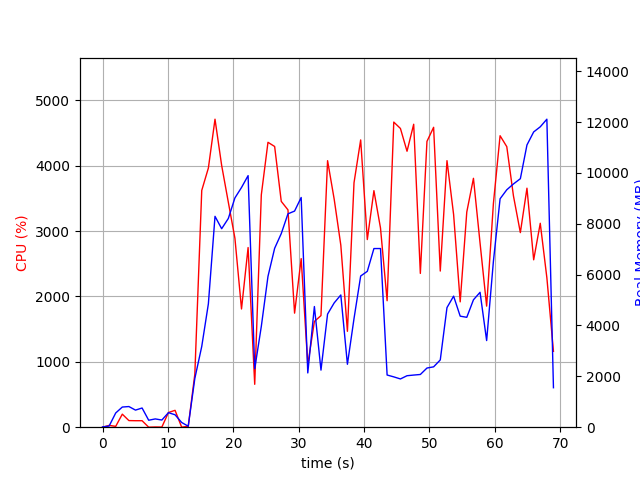

Source data for this figure (header and first rows):
elapsed_time, nproc, cpu, mem_real, mem_virtual
3.719329833984375e-05, 1, 0.0, 10.84, 3192
1.006, 2, 27.8, 45.31, 153.9
2.014, 4, 12.9, 559.4, 2150
3.022, 4, 199.4, 792.5, 2476
4.03, 4, 101.1, 812, 2477
5.039, 3, 99.2, 672, 2022
6.047, 3, 99.2, 754.8, 2134
7.055, 3, 0.0, 273.8, 1492
8.064, 3, 3.0, 325.7, 1546
9.071, 3, 2.0, 281.4, 1502
10.08, 4, 224.7, 572, 2139
11.09, 4, 257.9, 488.1, 2031
12.1, 3, 1.0, 186.2, 1432
13.1, 1, 12.9, 38.68, 609.3
14.11, 1, 810.7, 1918, 9293
15.17, 1, 3621, 3176, 11125
16.18, 1, 3963, 4852, 15988
17.2, 1, 4710, 8291, 19736
18.22, 1, 4002, 7804, 19736
19.23, 1, 3441, 8207, 19792
20.24, 1, 2890, 9014, 19856
21.25, 1, 1808, 9425, 19856
22.26, 1, 2747, 9892, 19856
23.27, 1, 656.0, 2297, 19936
24.28, 1, 3553, 3963, 19936
25.3, 1, 4357, 5929, 20669
26.32, 1, 4293, 7034, 21051
27.33, 1, 3454, 7612, 21051
28.36, 1, 3324, 8390, 21051
29.37, 1, 1744, 8497, 21051
30.38, 1, 2578, 9032, 21051
31.39, 1, 956.7, 2134, 26683
32.4, 1, 1617, 4745, 26267
33.4, 1, 1706, 2244, 27291
34.41, 1, 4076, 4448, 28027
35.43, 1, 3485, 4888, 28027
36.44, 1, 2784, 5199, 28139
37.45, 1, 1466, 2474, 28139
38.46, 1, 3738, 4270, 28139
39.48, 1, 4393, 5944, 28437
40.49, 1, 2870, 6129, 28437
41.5, 1, 3618, 7024, 28453
42.51, 1, 3045, 7025, 28453
43.52, 1, 1934, 2052, 26405
44.54, 1, 4666, 1979, 26405
45.56, 1, 4568, 1897, 26405
46.56, 1, 4220, 2024, 26405
47.58, 1, 4633, 2050, 26405
48.6, 1, 2352, 2073, 27429
49.61, 1, 4370, 2326, 31525
50.63, 1, 4586, 2373, 31525
51.65, 1, 2388, 2645, 32549
52.68, 1, 4076, 4703, 32549
53.69, 1, 3252, 5152, 32549
54.7, 1, 1917, 4366, 34597
55.7, 1, 3291, 4321, 32549
56.72, 1, 3806, 5009, 32565
57.73, 1, 2816, 5304, 32565
58.74, 1, 1852, 3407, 32565
59.78, 1, 3420, 6521, 32565
... 9 more rows
